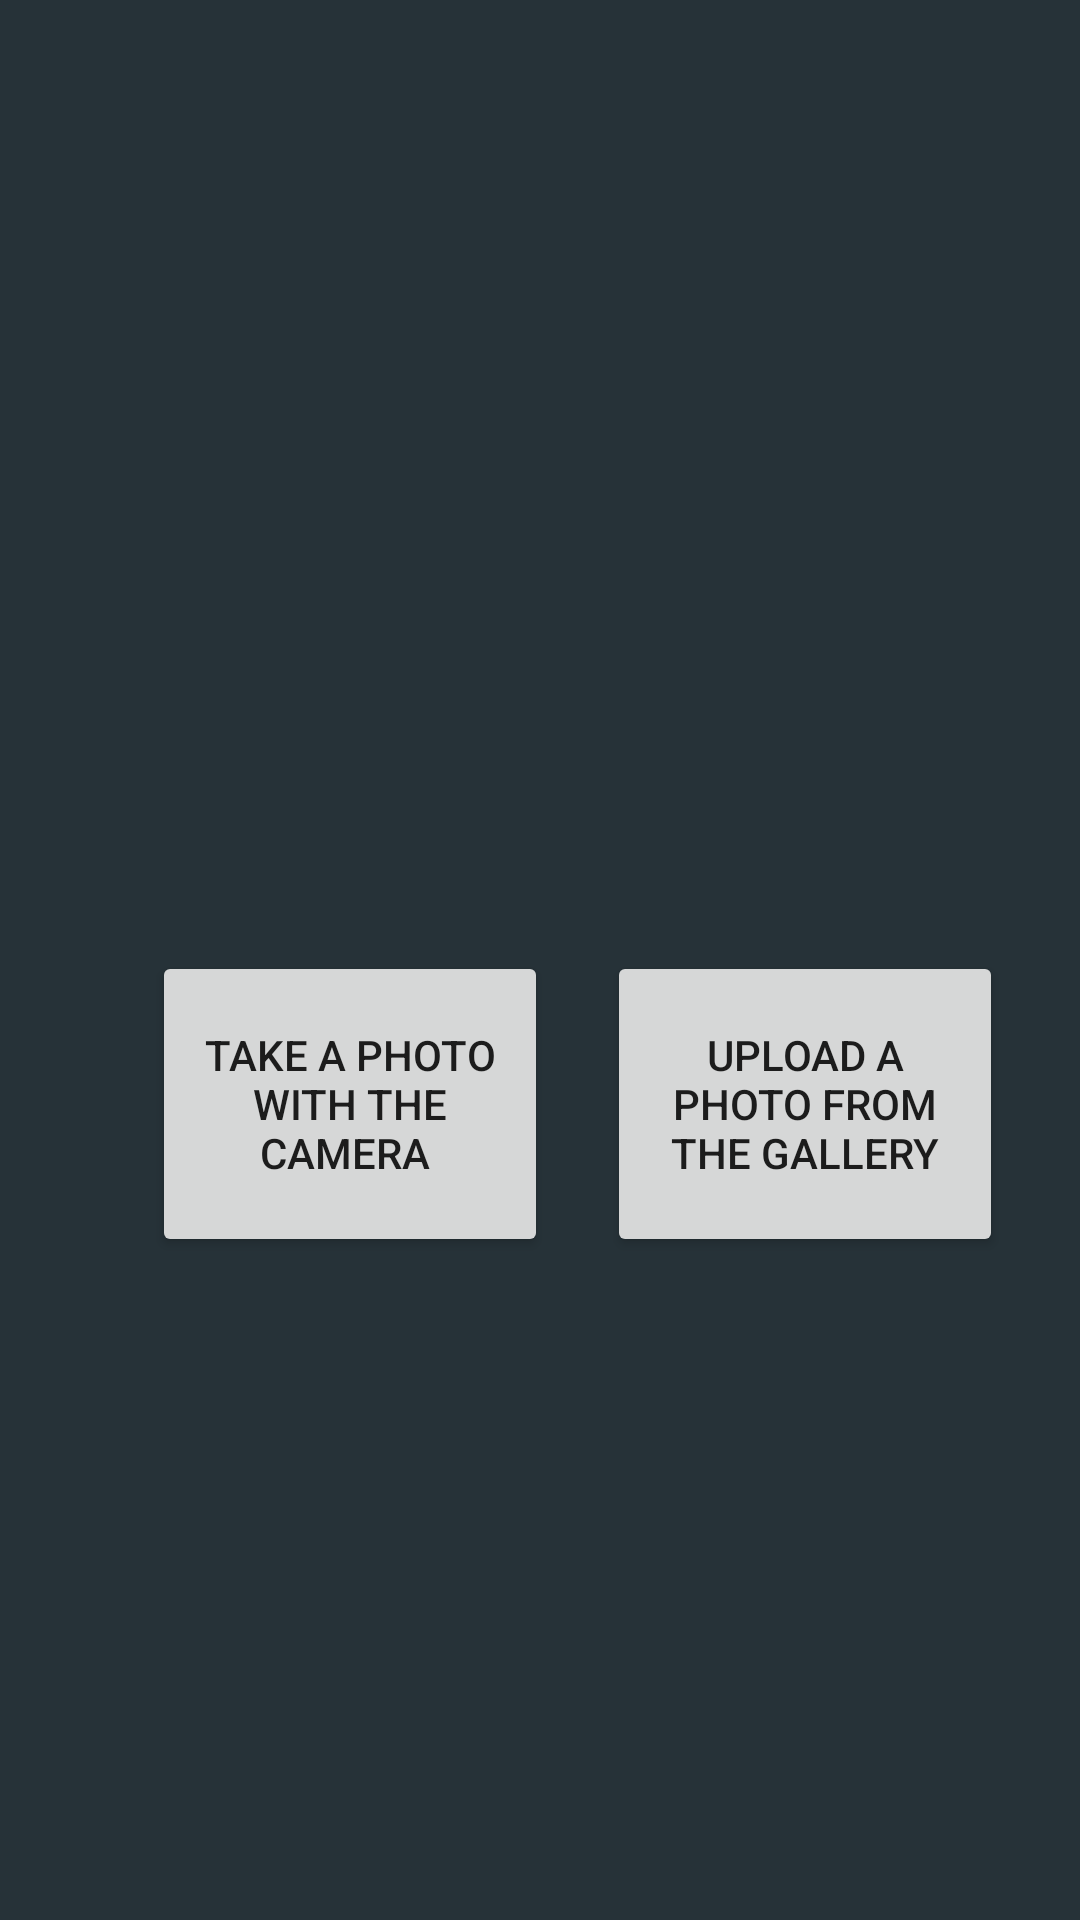

The Android layout XML behind this screen, and the referenced resources:
<!-- AndroidManifest.xml: application theme Theme.FinalSchoolApp -->
<!-- res/layout/activity_profile_picture_view.xml -->
<?xml version="1.0" encoding="utf-8"?>
<androidx.constraintlayout.widget.ConstraintLayout xmlns:android="http://schemas.android.com/apk/res/android"
    xmlns:app="http://schemas.android.com/apk/res-auto"
    xmlns:tools="http://schemas.android.com/tools"
    android:layout_width="match_parent"
    android:layout_height="match_parent"
    android:background="#263238"
    tools:context=".activities.ProfilePictureActivity">

    <Button
        android:id="@+id/takeCameraPictureBtn"
        android:layout_width="132dp"
        android:layout_height="102dp"
        android:text="Take a photo with the camera "
        app:layout_constraintBottom_toBottomOf="parent"
        app:layout_constraintEnd_toEndOf="parent"
        app:layout_constraintHorizontal_bias="0.222"
        app:layout_constraintStart_toStartOf="parent"
        app:layout_constraintTop_toTopOf="parent"
        app:layout_constraintVertical_bias="0.589" />

    <Button
        android:id="@+id/galleryUploadBtn"
        android:layout_width="132dp"
        android:layout_height="102dp"
        android:text="Upload a photo from the gallery"
        app:layout_constraintBottom_toBottomOf="parent"
        app:layout_constraintEnd_toEndOf="parent"
        app:layout_constraintHorizontal_bias="0.888"
        app:layout_constraintStart_toStartOf="parent"
        app:layout_constraintTop_toTopOf="parent"
        app:layout_constraintVertical_bias="0.589" />

    <ImageView
        android:id="@+id/profilePictureView"
        android:layout_width="268dp"
        android:layout_height="228dp"
        android:src="@drawable/fui_ic_anonymous_white_24dp"
        app:layout_constraintBottom_toBottomOf="parent"
        app:layout_constraintEnd_toEndOf="parent"
        app:layout_constraintHorizontal_bias="0.496"
        app:layout_constraintStart_toStartOf="parent"
        app:layout_constraintTop_toTopOf="parent"
        app:layout_constraintVertical_bias="0.135"
        app:srcCompat="@drawable/fui_ic_anonymous_white_24dp"
        tools:srcCompat="@drawable/fui_ic_anonymous_white_24dp" />

    <TextView
        android:id="@+id/usernameView"
        android:layout_width="113dp"
        android:layout_height="35dp"
        android:gravity="center"
        android:textAlignment="center"
        android:textColor="#FFFFFF"
        app:layout_constraintBottom_toBottomOf="parent"
        app:layout_constraintEnd_toEndOf="parent"
        app:layout_constraintStart_toStartOf="parent"
        app:layout_constraintTop_toTopOf="parent"
        app:layout_constraintVertical_bias="0.465" />

    <ProgressBar
        android:id="@+id/uploadProgressBar"
        style="?android:attr/progressBarStyle"
        android:layout_width="157dp"
        android:layout_height="153dp"
        android:visibility="invisible"
        app:layout_constraintBottom_toBottomOf="parent"
        app:layout_constraintEnd_toEndOf="parent"
        app:layout_constraintHorizontal_bias="0.543"
        app:layout_constraintStart_toStartOf="parent"
        app:layout_constraintTop_toTopOf="parent"
        app:layout_constraintVertical_bias="0.83" />
</androidx.constraintlayout.widget.ConstraintLayout>
<!-- resources referenced by this layout -->
<resources>
  <style name="Theme.FinalSchoolApp" parent="Theme.MaterialComponents.DayNight.DarkActionBar">
          
          <item name="colorPrimary">@color/purple_500</item>
          <item name="colorPrimaryVariant">@color/purple_700</item>
          <item name="colorOnPrimary">@color/white</item>
          
          <item name="colorSecondary">@color/teal_200</item>
          <item name="colorSecondaryVariant">@color/teal_700</item>
          <item name="colorOnSecondary">@color/black</item>
          
          <item name="android:statusBarColor">?attr/colorPrimaryVariant</item>
          
      </style>
  <!-- not gathered from this repository: default colours our renderer supplied (Android Studio template values) -->
  <color name="purple_500">#FF6200EE</color>
  <color name="purple_700">#FF3700B3</color>
  <color name="teal_200">#FF03DAC5</color>
  <color name="teal_700">#FF018786</color>
  <color name="black">#FF000000</color>
  <color name="white">#FFFFFFFF</color>
</resources>
